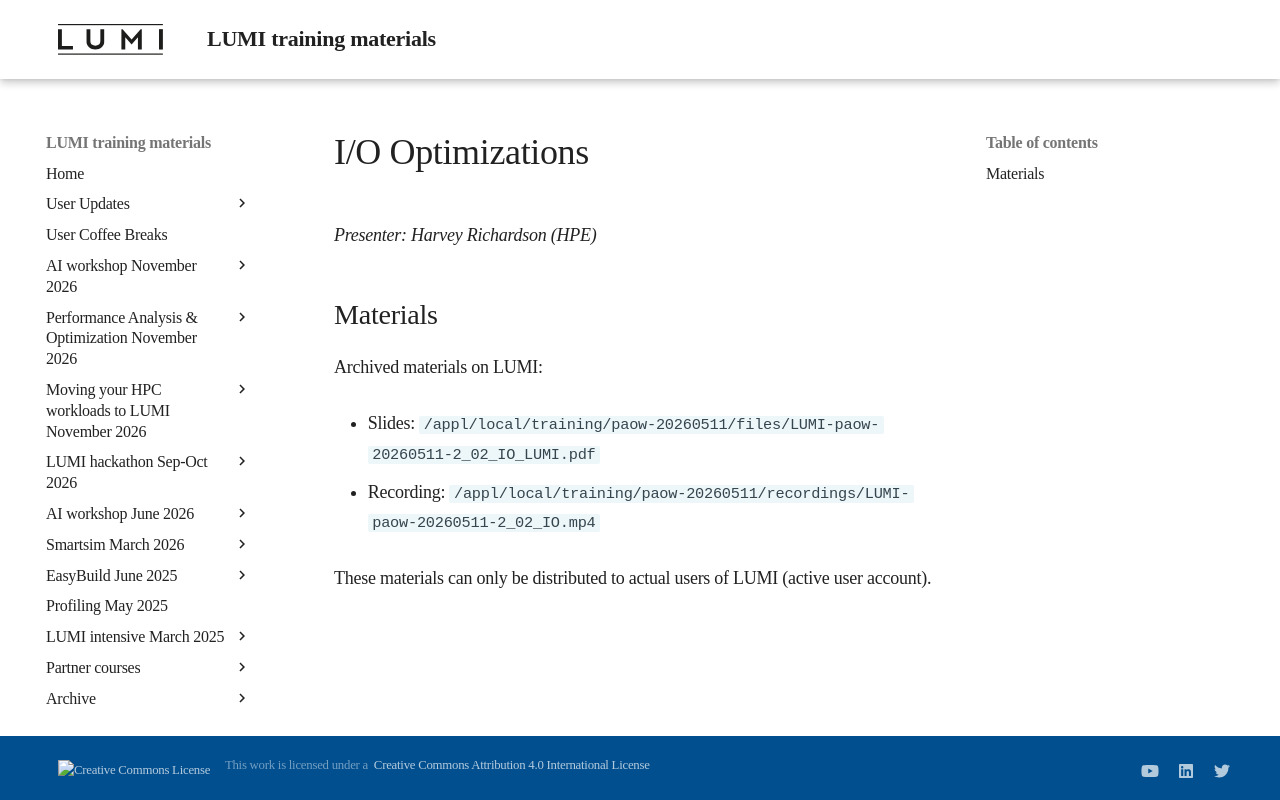

repository: Lumi-supercomputer/LUMI-training-materials · page: paow-20260511/M202_IO/index.html · generator: mkdocs

# I/O Optimizations

*Presenter: Harvey Richardson (HPE)*


## Materials

<!--
Course materials will be made available during and after the course
-->
<!--
Temporary location of materials (for the lifetime of the training project):

-   Slides: `/project/project_465002770/Slides/HPE/07_IO_short_LUMI.pdf`
-->

Archived materials on LUMI:

-   Slides: `/appl/local/training/paow-20260511/files/LUMI-paow-20260511-2_02_IO_LUMI.pdf`

-   Recording: `/appl/local/training/paow-20260511/recordings/LUMI-paow-20260511-2_02_IO.mp4`

These materials can only be distributed to actual users of LUMI (active user account).


<!--
## Q&A

/
-->
